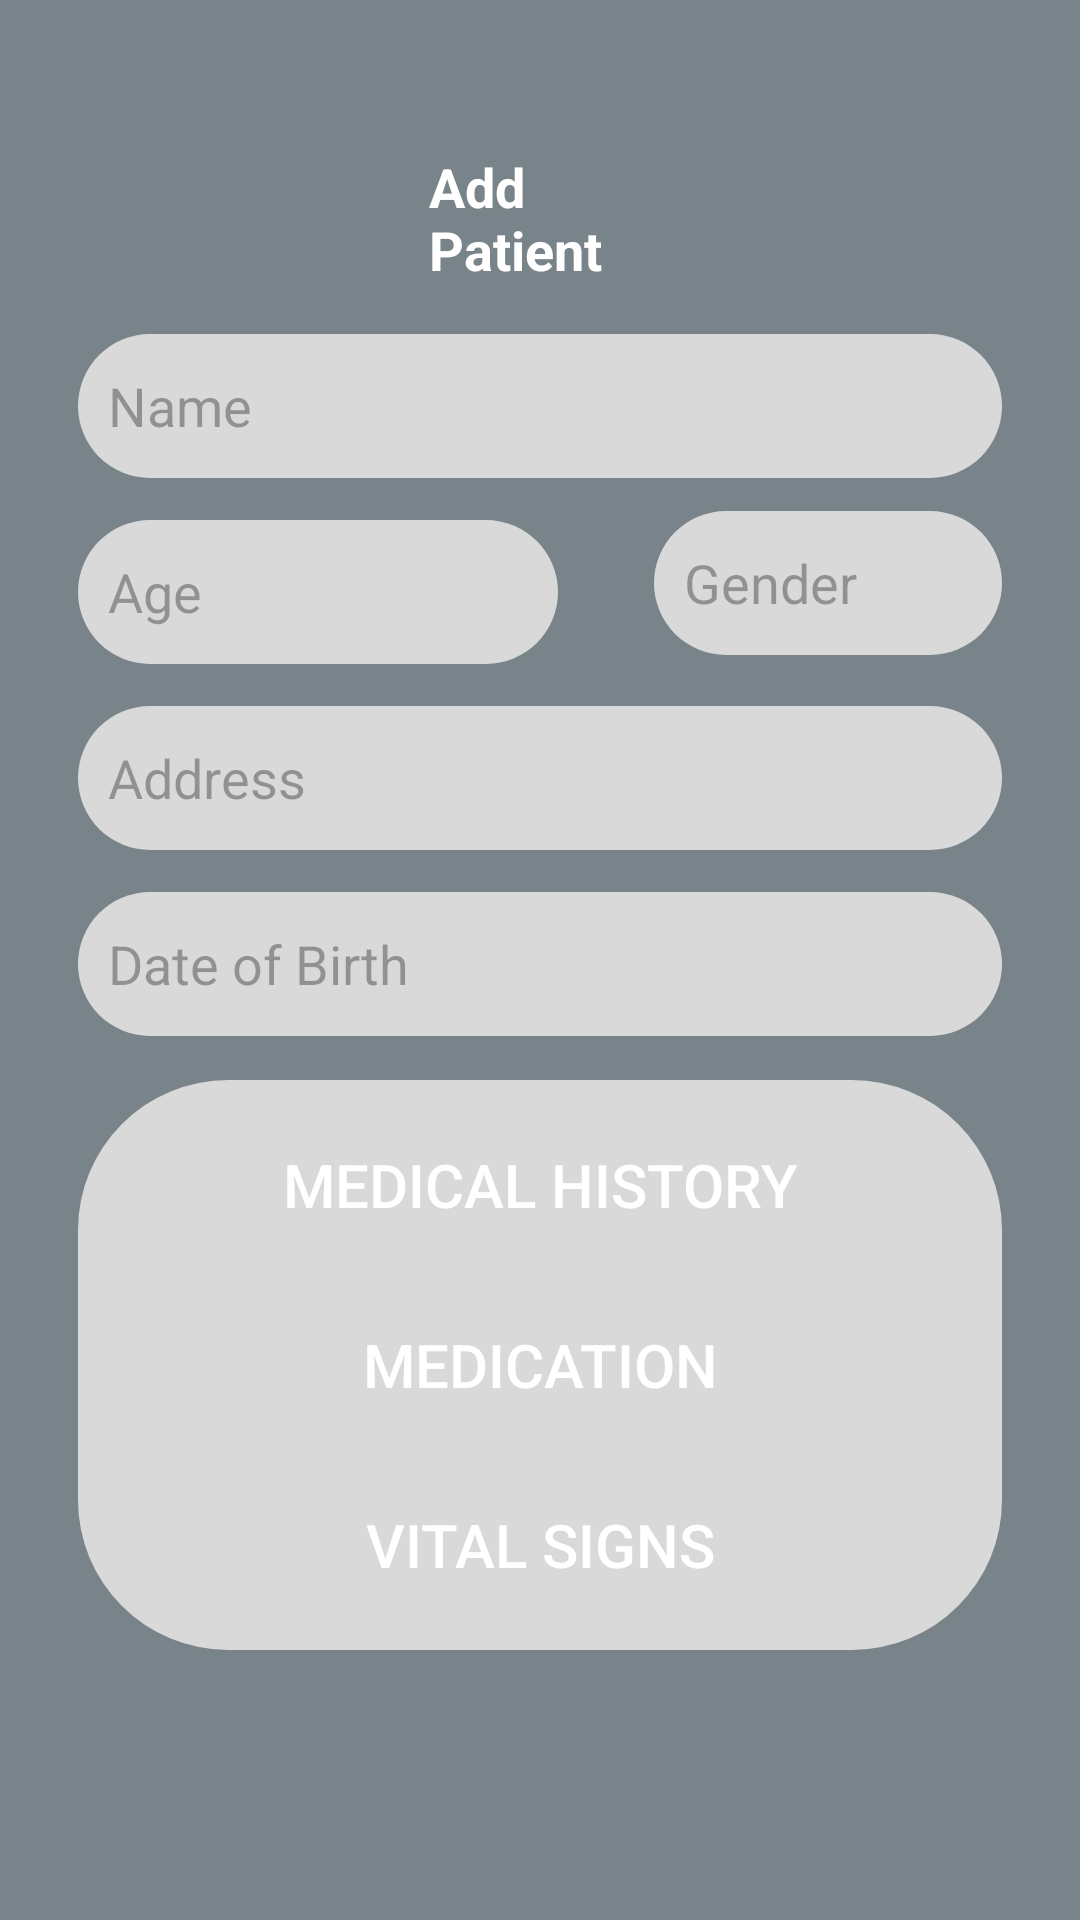

Layout XML and referenced resources for this Android screen:
<!-- AndroidManifest.xml: application theme Theme.DocTrack -->
<!-- res/layout/activity_add_record.xml -->
<?xml version="1.0" encoding="utf-8"?>
<RelativeLayout xmlns:android="http://schemas.android.com/apk/res/android"
    xmlns:app="http://schemas.android.com/apk/res-auto"
    xmlns:tools="http://schemas.android.com/tools"
    android:layout_width="match_parent"
    android:layout_height="match_parent"
    tools:context=".forhealthprofessional.adding_records.AddRecord"
    android:background="@drawable/second_background">


    <TextView
        android:id="@+id/textView"
        android:layout_width="122dp"
        android:layout_height="wrap_content"
        android:layout_alignParentStart="true"
        android:layout_alignParentTop="true"
        android:layout_alignParentEnd="true"
        android:layout_marginStart="143dp"
        android:layout_marginTop="50dp"
        android:layout_marginEnd="145dp"
        android:text="Add Patient"
        android:textColor="@color/white"
        android:textSize="18dp"
        android:textStyle="bold" />

    <EditText
        android:id="@+id/name"
        android:layout_width="356dp"
        android:layout_height="48dp"
        android:layout_below="@+id/textView"
        android:layout_alignParentStart="true"
        android:layout_alignParentEnd="true"
        android:layout_marginStart="26dp"
        android:layout_marginTop="16dp"
        android:layout_marginEnd="26dp"
        android:background="@drawable/btn_bg"
        android:ems="10"
        android:hint="Name"
        android:inputType="text"
        android:padding="10dp" />

    <EditText
        android:id="@+id/age"
        android:layout_width="160dp"
        android:layout_height="48dp"
        android:layout_below="@+id/name"
        android:layout_alignParentStart="true"
        android:layout_marginStart="26dp"
        android:layout_marginTop="14dp"
        android:ems="10"
        android:padding="10dp"
        android:hint="Age"
        android:inputType="text"
        android:background="@drawable/btn_bg"/>

    <EditText
        android:id="@+id/gender"
        android:layout_width="164dp"
        android:layout_height="48dp"
        android:hint="Gender"
        android:padding="10dp"
        android:layout_below="@+id/name"
        android:layout_alignParentEnd="true"
        android:layout_marginStart="32dp"
        android:layout_marginTop="11dp"
        android:layout_marginEnd="26dp"
        android:layout_toEndOf="@+id/age"
        android:background="@drawable/btn_bg"
        />

    <EditText
        android:id="@+id/address"
        android:layout_width="wrap_content"
        android:layout_height="48dp"
        android:layout_below="@+id/age"
        android:layout_alignParentStart="true"
        android:layout_alignParentEnd="true"
        android:layout_marginStart="26dp"
        android:layout_marginTop="14dp"
        android:layout_marginEnd="26dp"
        android:padding="10dp"
        android:background="@drawable/btn_bg"
        android:ems="10"
        android:hint="Address"
        android:inputType="text" />

    <EditText
        android:id="@+id/dateofbirth"
        android:layout_width="356dp"
        android:layout_height="48dp"
        android:layout_below="@+id/address"
        android:layout_alignParentStart="true"
        android:layout_marginStart="26dp"
        android:layout_marginEnd="26dp"
        android:layout_marginTop="14dp"
        android:padding="10dp"
        android:hint="Date of Birth"
        android:background="@drawable/btn_bg"/>

    <LinearLayout
        android:layout_marginTop="360dp"
        android:layout_marginStart="26dp"
        android:layout_marginEnd="26dp"
        android:layout_width="wrap_content"
        android:layout_height="wrap_content"
        android:gravity="center"
        android:padding="10dp"
        android:background="@drawable/btn_bg"
        android:orientation="vertical">

        <androidx.appcompat.widget.AppCompatButton
            android:id="@+id/btnmedicalhistory"
            android:layout_width="346dp"
            android:layout_height="50dp"
            android:gravity="center"
            android:background="@drawable/btn_darkbg"
            android:text="Medical History"
            android:textSize="20dp"
            android:textColor="@color/white"/>
        <androidx.appcompat.widget.AppCompatButton
            android:id="@+id/btnmedication"
            android:layout_width="346dp"
            android:layout_height="50dp"
            android:layout_marginTop="10dp"
            android:gravity="center"
            android:background="@drawable/btn_darkbg"
            android:text="Medication"
            android:textSize="20dp"
            android:textColor="@color/white"/>
        <androidx.appcompat.widget.AppCompatButton
            android:id="@+id/btnvitalsigns"
            android:layout_width="346dp"
            android:layout_height="50dp"
            android:layout_marginTop="10dp"
            android:gravity="center"
            android:background="@drawable/btn_darkbg"
            android:text="Vital Signs"
            android:textSize="20dp"
            android:textColor="@color/white"/>
    </LinearLayout>

    <androidx.appcompat.widget.AppCompatButton
        android:id="@+id/add"
        android:layout_width="wrap_content"
        android:layout_height="48dp"
        android:text="Add"
        android:layout_alignParentTop="true"
        android:layout_alignParentEnd="true"
        android:layout_marginTop="642dp"
        android:layout_marginEnd="37dp" />

</RelativeLayout>
<!-- resources referenced by this layout -->
<resources>
  <color name="white">#FFFFFFFF</color>
  <!-- drawable btn_bg (drawable) -->
  <?xml version="1.0" encoding="utf-8"?>
  <shape xmlns:android="http://schemas.android.com/apk/res/android">
      <solid android:color="@color/secondaryColor"/>
      <corners android:radius="50dp"/>
  </shape>
  <!-- drawable second_background: jpg bitmap (drawable, 41153 bytes) -->
  <style name="Theme.DocTrack" parent="Theme.MaterialComponents.DayNight.NoActionBar">
          
          <item name="colorPrimary">@color/purple_500</item>
          <item name="colorPrimaryVariant">@color/purple_700</item>
          <item name="colorOnPrimary">@color/white</item>
          
          <item name="colorSecondary">@color/teal_200</item>
          <item name="colorSecondaryVariant">@color/teal_700</item>
          <item name="colorOnSecondary">@color/black</item>
          
          <item name="android:statusBarColor">?attr/colorPrimaryVariant</item>
          
      </style>
  <color name="secondaryColor">#FFD9D9D9</color>
  <color name="purple_500">#FF6200EE</color>
  <color name="purple_700">#FF3700B3</color>
  <color name="teal_200">#FF03DAC5</color>
  <color name="teal_700">#FF018786</color>
  <color name="black">#FF000000</color>
</resources>
